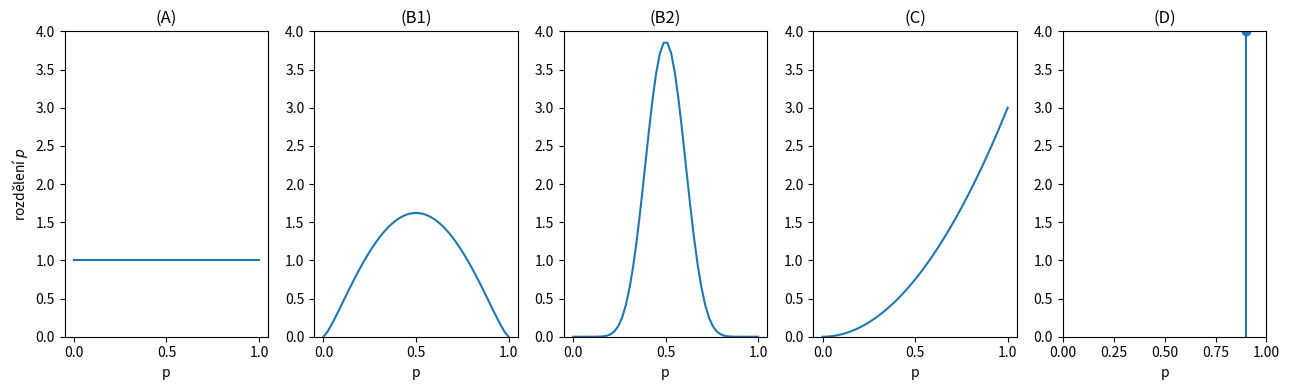

Here is the Python script that generated this plot:
import numpy as np
from scipy.stats import beta
import matplotlib.pylab as plt

x = np.linspace(0, 1)
unif = beta.pdf(x, 1, 1)
cent = beta.pdf(x, 2.3, 2.3)
cent2 = beta.pdf(x, 12, 12)
skewed = beta.pdf(x, 3, 1)

plt.figure(figsize=(13, 4))
plt.subplot(1, 5, 1)
plt.plot(x, unif)
plt.ylim((0, 4))
plt.title('(A)')
plt.ylabel('rozdělení $p$')
plt.xlabel('p')
plt.subplot(1, 5, 2)
plt.plot(x, cent)
plt.title('(B1)')
plt.xlabel('p')
plt.ylim((0, 4))
plt.subplot(1, 5, 3)
plt.plot(x, cent2)
plt.title('(B2)')
plt.xlabel('p')
plt.ylim((0, 4))
plt.subplot(1, 5, 4)
plt.plot(x, skewed)
plt.ylim((0, 4))
plt.xlabel('p')
plt.title('(C)')
plt.subplot(1, 5, 5)
plt.stem([0.9], [4], markerfmt=None)
plt.ylim((0, 4))
plt.xlim(0,1)
plt.xlabel('p')
plt.title('(D)')
plt.tight_layout()
plt.savefig('l1-prior-mince.jpg')
